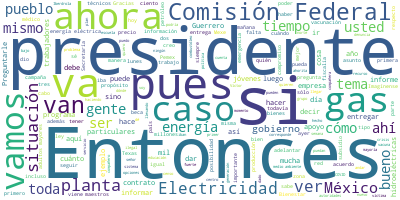

The data file committed next to this chart (first rows):
Participante, Texto, Sentimiento, Palabras, Dia, Mes, Anio
PRESIDENTE ANDRES MANUEL LOPEZ OBRADOR, Buenos días. Se hizo un poquito tarde, p…, 0.0, 23, 17, 02, 2021
PRESIDENTE ANDRES MANUEL LOPEZ OBRADOR, Se apuntaron o quedamos que iban a hacer…, 0.0, 22, 17, 02, 2021
PREGUNTA, Presidente, buenos días. Michelle Mejía,…, 0.0, 7, 17, 02, 2021
PREGUNTA, Preguntarle, en este inicio de la vacuna…, 0.0, 57, 17, 02, 2021
PREGUNTA, Se lo pregunto porque se supone que para…, 0.0, 40, 17, 02, 2021
PREGUNTA, Y si eso no se puede tornar para algún u…, 0.0, 16, 17, 02, 2021
PRESIDENTE ANDRES MANUEL LOPEZ OBRADOR, Pues yo creo que es una identificación. …, 0.0, 46, 17, 02, 2021
PRESIDENTE ANDRES MANUEL LOPEZ OBRADOR, Pues ya deben de saber en Milenio que ya…, 0.0, 67, 17, 02, 2021
PRESIDENTE ANDRES MANUEL LOPEZ OBRADOR, Entonces, si pidieron la credencial, pue…, 0.0, 63, 17, 02, 2021
PRESIDENTE ANDRES MANUEL LOPEZ OBRADOR, Imagínense, traficar con la aplicación d…, 0.0, 26, 17, 02, 2021
PRESIDENTE ANDRES MANUEL LOPEZ OBRADOR, Si toman la foto, pues es posiblemente p…, 0.0, 10, 17, 02, 2021
PRESIDENTE ANDRES MANUEL LOPEZ OBRADOR, Entonces, decirle a toda la gente que pu…, 0.0, 25, 17, 02, 2021
PRESIDENTE ANDRES MANUEL LOPEZ OBRADOR, ¿Comentaste otra cosa sobre esto?, 0.0, 5, 17, 02, 2021
PREGUNTA, No, sólo porque había mucha inquietud. A…, 0.0, 39, 17, 02, 2021
PRESIDENTE ANDRES MANUEL LOPEZ OBRADOR, Sí. Pero yo pensaba que nada más era el …, 0.0, 22, 17, 02, 2021
PRESIDENTE ANDRES MANUEL LOPEZ OBRADOR, O sea, nosotros no actuamos así. Y si al…, 0.0, 82, 17, 02, 2021
PRESIDENTE ANDRES MANUEL LOPEZ OBRADOR, Ayer ya mejoraron bastante los mecanismo…, 0.0, 33, 17, 02, 2021
PREGUNTA, Y en otro tema, preguntarle: ¿qué inform…, 0.0, 25, 17, 02, 2021
PREGUNTA, Ya también se ha informado que habrá uno…, 0.0, 30, 17, 02, 2021
PRESIDENTE ANDRES MANUEL LOPEZ OBRADOR, Pues es que hay una crisis por las torme…, 0.0, 56, 17, 02, 2021
PRESIDENTE ANDRES MANUEL LOPEZ OBRADOR, Nosotros estamos enfrentando el problema…, 0.0, 70, 17, 02, 2021
PRESIDENTE ANDRES MANUEL LOPEZ OBRADOR, Tenemos desde luego la mayor presión en …, 0.0, 45, 17, 02, 2021
PRESIDENTE ANDRES MANUEL LOPEZ OBRADOR, Todo esto se hace porque hay un sistema,…, 0.0, 15, 17, 02, 2021
PRESIDENTE ANDRES MANUEL LOPEZ OBRADOR, Y ya estamos comprando gas licuado, se h…, 0.0, 57, 17, 02, 2021
PRESIDENTE ANDRES MANUEL LOPEZ OBRADOR, No hay -también para aclararlo- ninguna …, 0.0, 47, 17, 02, 2021
PREGUNTA, ¿Le informaron por cuánto tiempo se podr…, 0.0, 11, 17, 02, 2021
PRESIDENTE ANDRES MANUEL LOPEZ OBRADOR, Sí, esperamos que ya lo más pronto posib…, 0.0, 23, 17, 02, 2021
PREGUNTA, ¿Se podría continuar, no sé, por ejemplo…, 0.0, 23, 17, 02, 2021
PRESIDENTE ANDRES MANUEL LOPEZ OBRADOR, Sí, estamos en eso, para el jueves, el v…, 0.0, 65, 17, 02, 2021
PRESIDENTE ANDRES MANUEL LOPEZ OBRADOR, Pero están los técnicos de la Comisión F…, 0.0, 51, 17, 02, 2021
PRESIDENTE ANDRES MANUEL LOPEZ OBRADOR, Y se planteó poner en operación todas la…, 0.0, 46, 17, 02, 2021
PREGUNTA, Presidente, por último, regresando al te…, 0.0, 36, 17, 02, 2021
PREGUNTA, Todavía hay médicos, principalmente de c…, 0.0, 44, 17, 02, 2021
PREGUNTA, En caso de que… Para todos estos médicos…, 0.0, 50, 17, 02, 2021
PRESIDENTE ANDRES MANUEL LOPEZ OBRADOR, Sí, eso en la tarde puede aclararlo el d…, 0.0, 36, 17, 02, 2021
PRESIDENTE ANDRES MANUEL LOPEZ OBRADOR, Que el doctor explique hasta dónde llega…, 0.0, 64, 17, 02, 2021
PRESIDENTE ANDRES MANUEL LOPEZ OBRADOR, Ahora que fui a Oaxaca me preguntaban, p…, 0.0, 39, 17, 02, 2021
PRESIDENTE ANDRES MANUEL LOPEZ OBRADOR, Entonces, todos estos criterios los está…, 0.0, 49, 17, 02, 2021
PRESIDENTE ANDRES MANUEL LOPEZ OBRADOR, A ver, pero está Víctor., 0.0, 5, 17, 02, 2021
PREGUNTA, Gracias, señor presidente. Buenos días. …, 0.0, 16, 17, 02, 2021
PREGUNTA, Antes que nada, le hago extensos saludos…, 0.0, 56, 17, 02, 2021
PREGUNTA, Y son tres preguntas, presidente, si ust…, 0.0, 10, 17, 02, 2021
PREGUNTA, La primera que le quiero comentar es sob…, 0.0, 64, 17, 02, 2021
PREGUNTA, ¿Qué informe es el que tiene, presidente…, 0.0, 31, 17, 02, 2021
PRESIDENTE ANDRES MANUEL LOPEZ OBRADOR, Sí, hay una instrucción de reapertura, f…, 0.0, 26, 17, 02, 2021
PRESIDENTE ANDRES MANUEL LOPEZ OBRADOR, Primero, estaba manejando lo de la reape…, 0.0, 64, 17, 02, 2021
PRESIDENTE ANDRES MANUEL LOPEZ OBRADOR, Entonces, qué bien que lo planteas, porq…, 0.0, 37, 17, 02, 2021
PRESIDENTE ANDRES MANUEL LOPEZ OBRADOR, Hay desde luego muchos intereses, hay ha…, 0.0, 55, 17, 02, 2021
PRESIDENTE ANDRES MANUEL LOPEZ OBRADOR, Sin embargo, los que cerraron El Mexe, l…, 0.0, 50, 17, 02, 2021
PRESIDENTE ANDRES MANUEL LOPEZ OBRADOR, Entonces, ahí vamos en ese propósito., 0.0, 6, 17, 02, 2021
PREGUNTA, Presidente, yo tengo… Bueno, lo que pasa…, 0.0, 78, 17, 02, 2021
PREGUNTA, Como usted sabe, presidente, yo he venid…, 0.0, 40, 17, 02, 2021
PREGUNTA, ¿Cuáles son los apoyos que se van a adel…, 0.0, 80, 17, 02, 2021
PREGUNTA, Entonces, esta sería la segunda pregunta…, 0.0, 11, 17, 02, 2021
PRESIDENTE ANDRES MANUEL LOPEZ OBRADOR, Sí, vamos a adelantar, por la veda elect…, 0.0, 95, 17, 02, 2021
PRESIDENTE ANDRES MANUEL LOPEZ OBRADOR, Entonces, vamos a informar aquí, vamos a…, 0.0, 82, 17, 02, 2021
PREGUNTA, ¿También estarían incluidas las becas de…, 0.0, 11, 17, 02, 2021
PRESIDENTE ANDRES MANUEL LOPEZ OBRADOR, Sí, todo, todo, todo., 0.0, 4, 17, 02, 2021
PREGUNTA, Okey, presidente., 0.0, 2, 17, 02, 2021
PREGUNTA, Ahora me quiero meter en el tema de la c…, 0.0, 40, 17, 02, 2021
... 277 more rows
